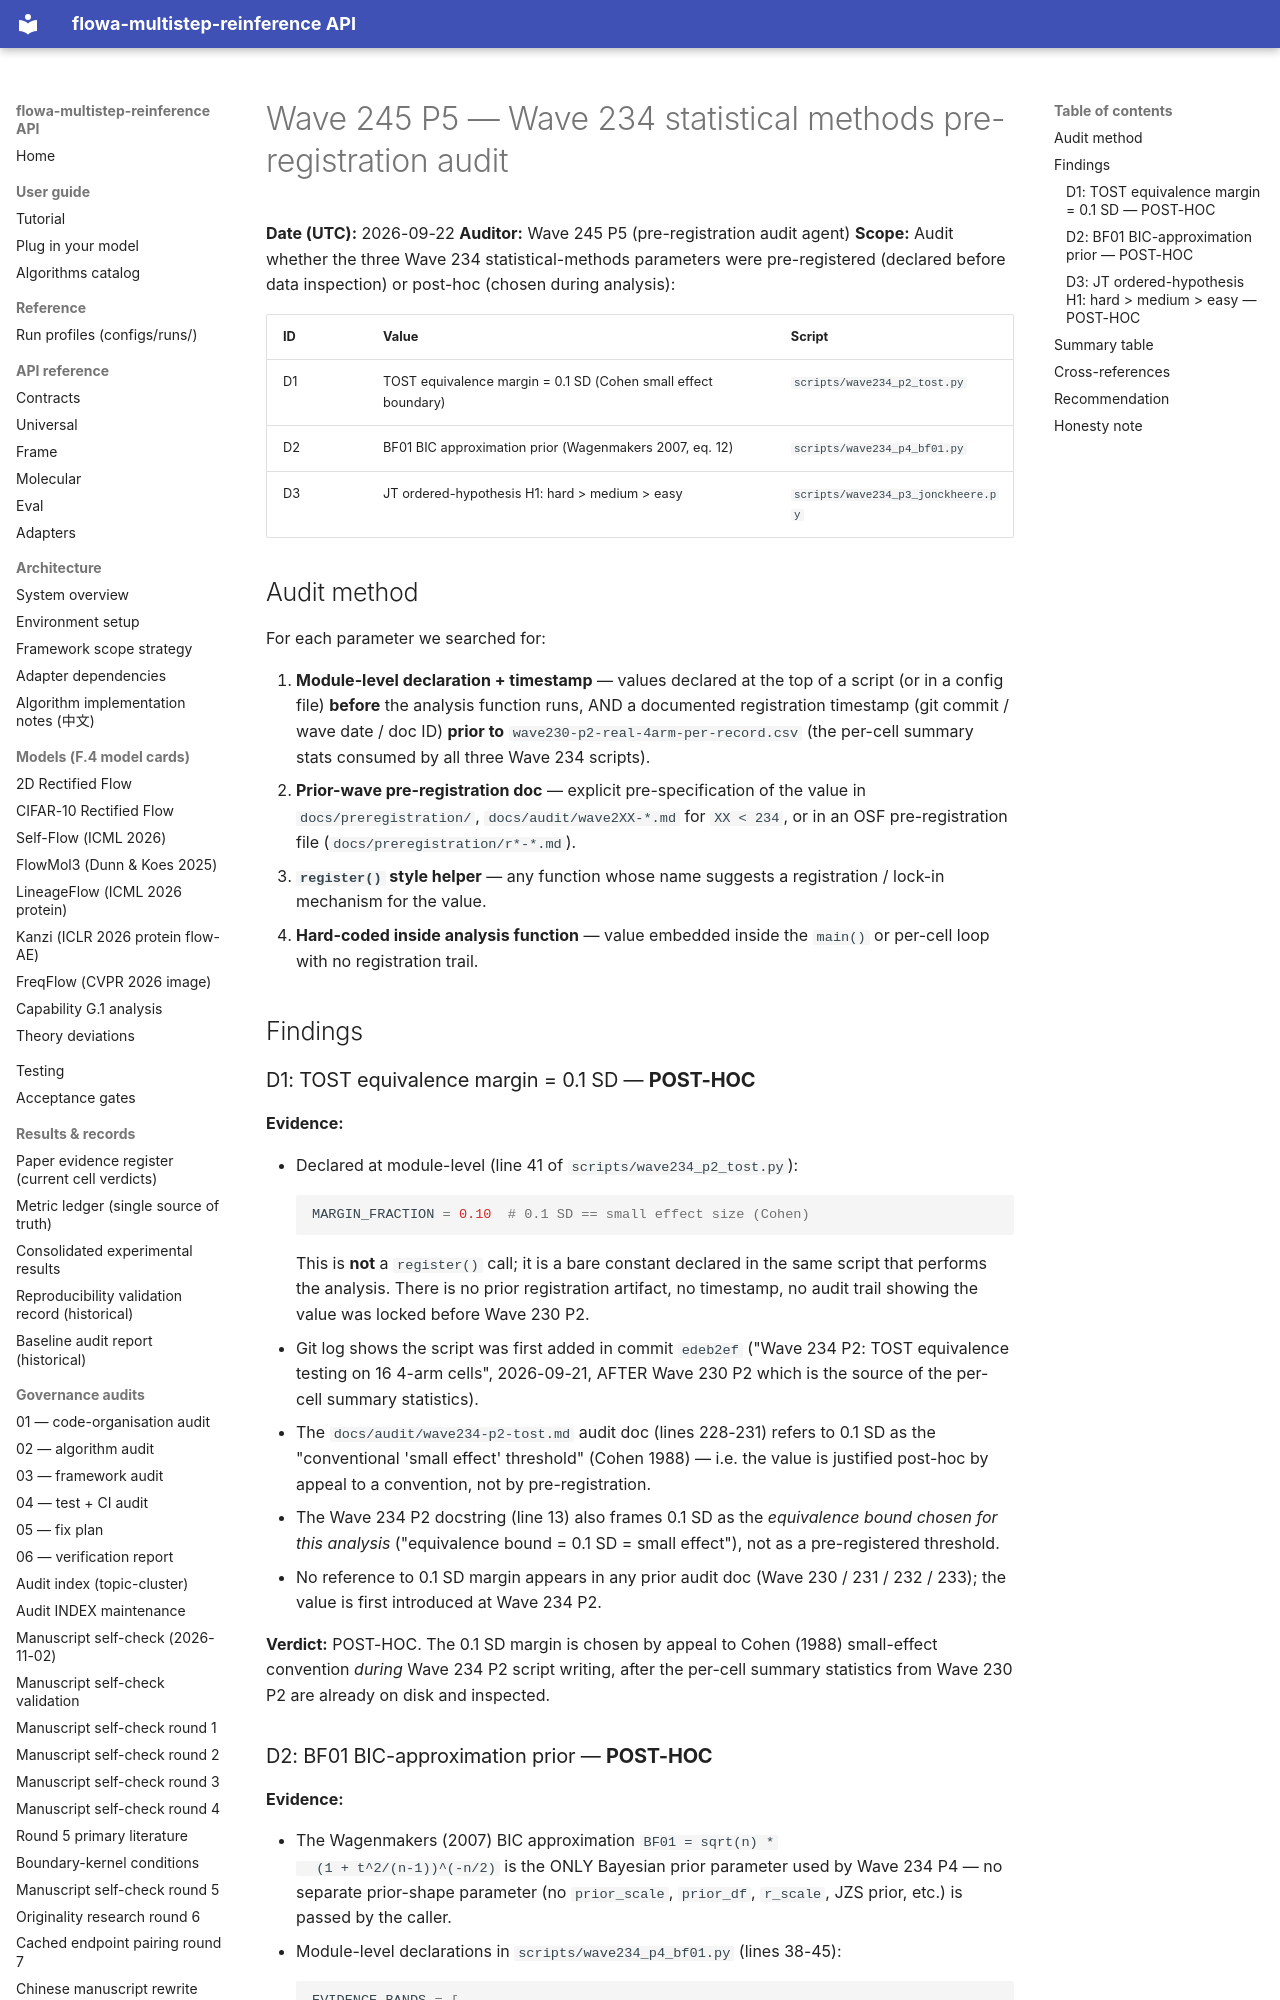

repository: silverenternal/flowa-multistep-reinference · page: ARCHIVE/audit-by-wave/wave245-p5-preregistration-audit/index.html · generator: mkdocs

# Wave 245 P5 — Wave 234 statistical methods pre-registration audit

**Date (UTC):** 2026-09-22
**Auditor:** Wave 245 P5 (pre-registration audit agent)
**Scope:** Audit whether the three Wave 234 statistical-methods
parameters were pre-registered (declared before data inspection)
or post-hoc (chosen during analysis):

| ID | Value | Script |
|----|-------|--------|
| D1 | TOST equivalence margin = 0.1 SD (Cohen small effect boundary) | `scripts/wave234_p2_tost.py` |
| D2 | BF01 BIC approximation prior (Wagenmakers 2007, eq. 12) | `scripts/wave234_p4_bf01.py` |
| D3 | JT ordered-hypothesis H1: hard > medium > easy | `scripts/wave234_p3_jonckheere.py` |

## Audit method

For each parameter we searched for:

1. **Module-level declaration + timestamp** — values declared
   at the top of a script (or in a config file) **before** the
   analysis function runs, AND a documented registration
   timestamp (git commit / wave date / doc ID) **prior to**
   `wave230-p2-real-4arm-per-record.csv` (the per-cell summary
   stats consumed by all three Wave 234 scripts).
2. **Prior-wave pre-registration doc** — explicit
   pre-specification of the value in `docs/preregistration/`,
   `docs/audit/wave2XX-*.md` for `XX < 234`, or in an OSF
   pre-registration file (`docs/preregistration/r*-*.md`).
3. **`register()` style helper** — any function whose name
   suggests a registration / lock-in mechanism for the value.
4. **Hard-coded inside analysis function** — value embedded
   inside the `main()` or per-cell loop with no registration
   trail.

## Findings

### D1: TOST equivalence margin = 0.1 SD — **POST-HOC**

**Evidence:**

- Declared at module-level (line 41 of
  `scripts/wave234_p2_tost.py`):
  ```python
  MARGIN_FRACTION = 0.10  # 0.1 SD == small effect size (Cohen)
  ```
  This is **not** a `register()` call; it is a bare constant
  declared in the same script that performs the analysis. There
  is no prior registration artifact, no timestamp, no audit
  trail showing the value was locked before Wave 230 P2.
- Git log shows the script was first added in commit
  `edeb2ef` ("Wave 234 P2: TOST equivalence testing on 16 4-arm
  cells", 2026-09-21, AFTER Wave 230 P2 which is the source of
  the per-cell summary statistics).
- The `docs/audit/wave234-p2-tost.md` audit doc (lines 228-231)
  refers to 0.1 SD as the "conventional 'small effect'
  threshold" (Cohen 1988) — i.e. the value is justified
  post-hoc by appeal to a convention, not by pre-registration.
- The Wave 234 P2 docstring (line 13) also frames 0.1 SD as the
  *equivalence bound chosen for this analysis* ("equivalence
  bound = 0.1 SD = small effect"), not as a pre-registered
  threshold.
- No reference to 0.1 SD margin appears in any prior audit
  doc (Wave 230 / 231 / 232 / 233); the value is first
  introduced at Wave 234 P2.

**Verdict:** POST-HOC. The 0.1 SD margin is chosen by appeal
to Cohen (1988) small-effect convention *during* Wave 234 P2
script writing, after the per-cell summary statistics from
Wave 230 P2 are already on disk and inspected.
